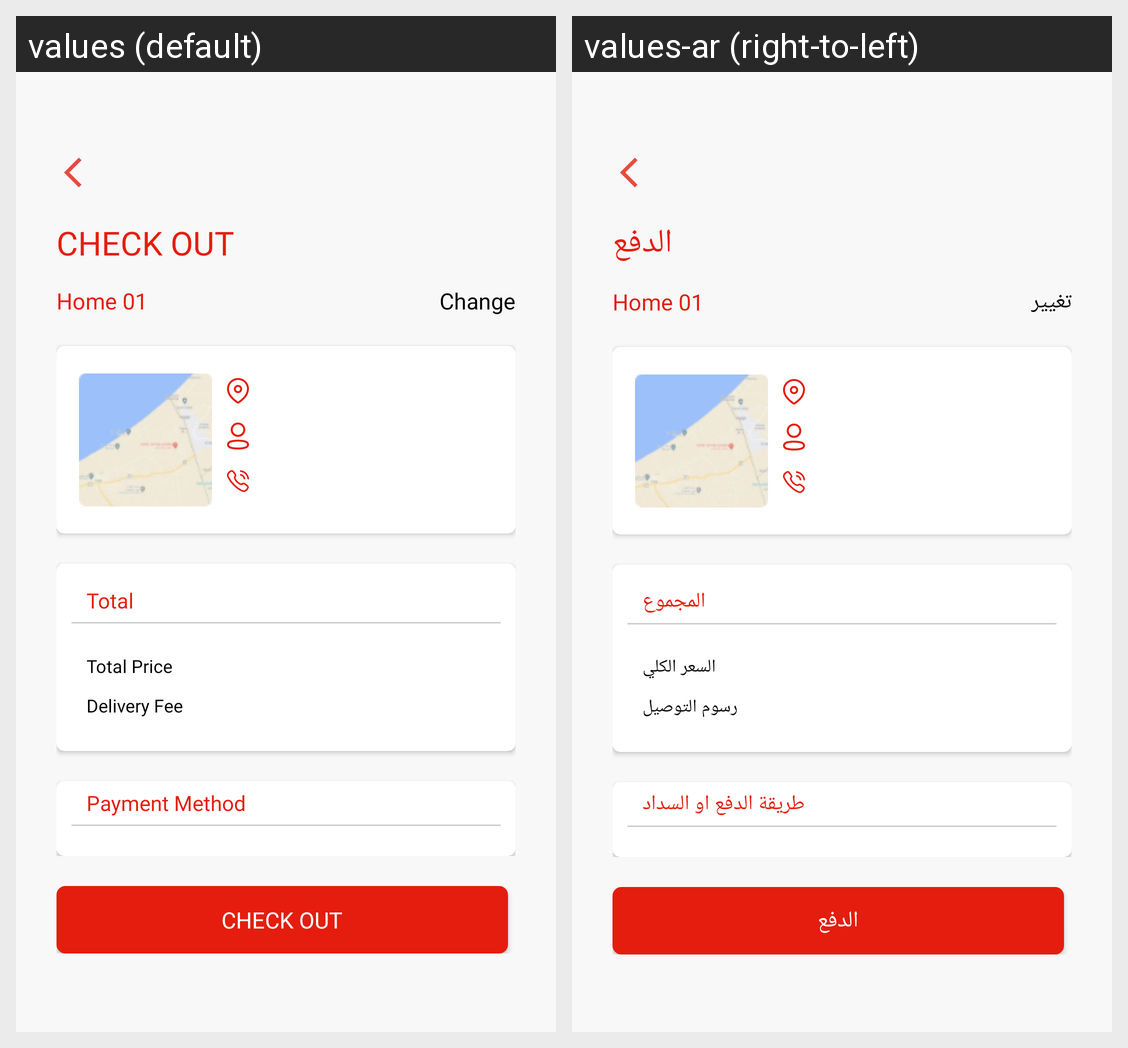

The same Android screen rendered under two of its app's locales, left to right. List the strings drawn on it with the default value and each locale's translation.
Android screen res/layout/check_out.xml rendered under 2 locales, left to right: values (default), values-ar (right-to-left). Device: Nexus 5 (rendered at 1080×1920; each locale shown at half size, 540×960, under a caption strip naming it); theme AppTheme.
Strings drawn on this screen, with the default value and each locale's value (text and hints the layout hard-codes, and strings that could not be matched under every locale, appear in the picture but are not listed):

check_out
  values: Check Out
  values-ar: الدفع

change
  values: Change
  values-ar: تغيير

total
  values: Total
  values-ar: المجموع

total_price
  values: Total Price
  values-ar: السعر الكلي

delivery_fee
  values: Delivery Fee
  values-ar: رسوم التوصيل

payment_method
  values: Payment Method
  values-ar: طريقة الدفع او السداد
